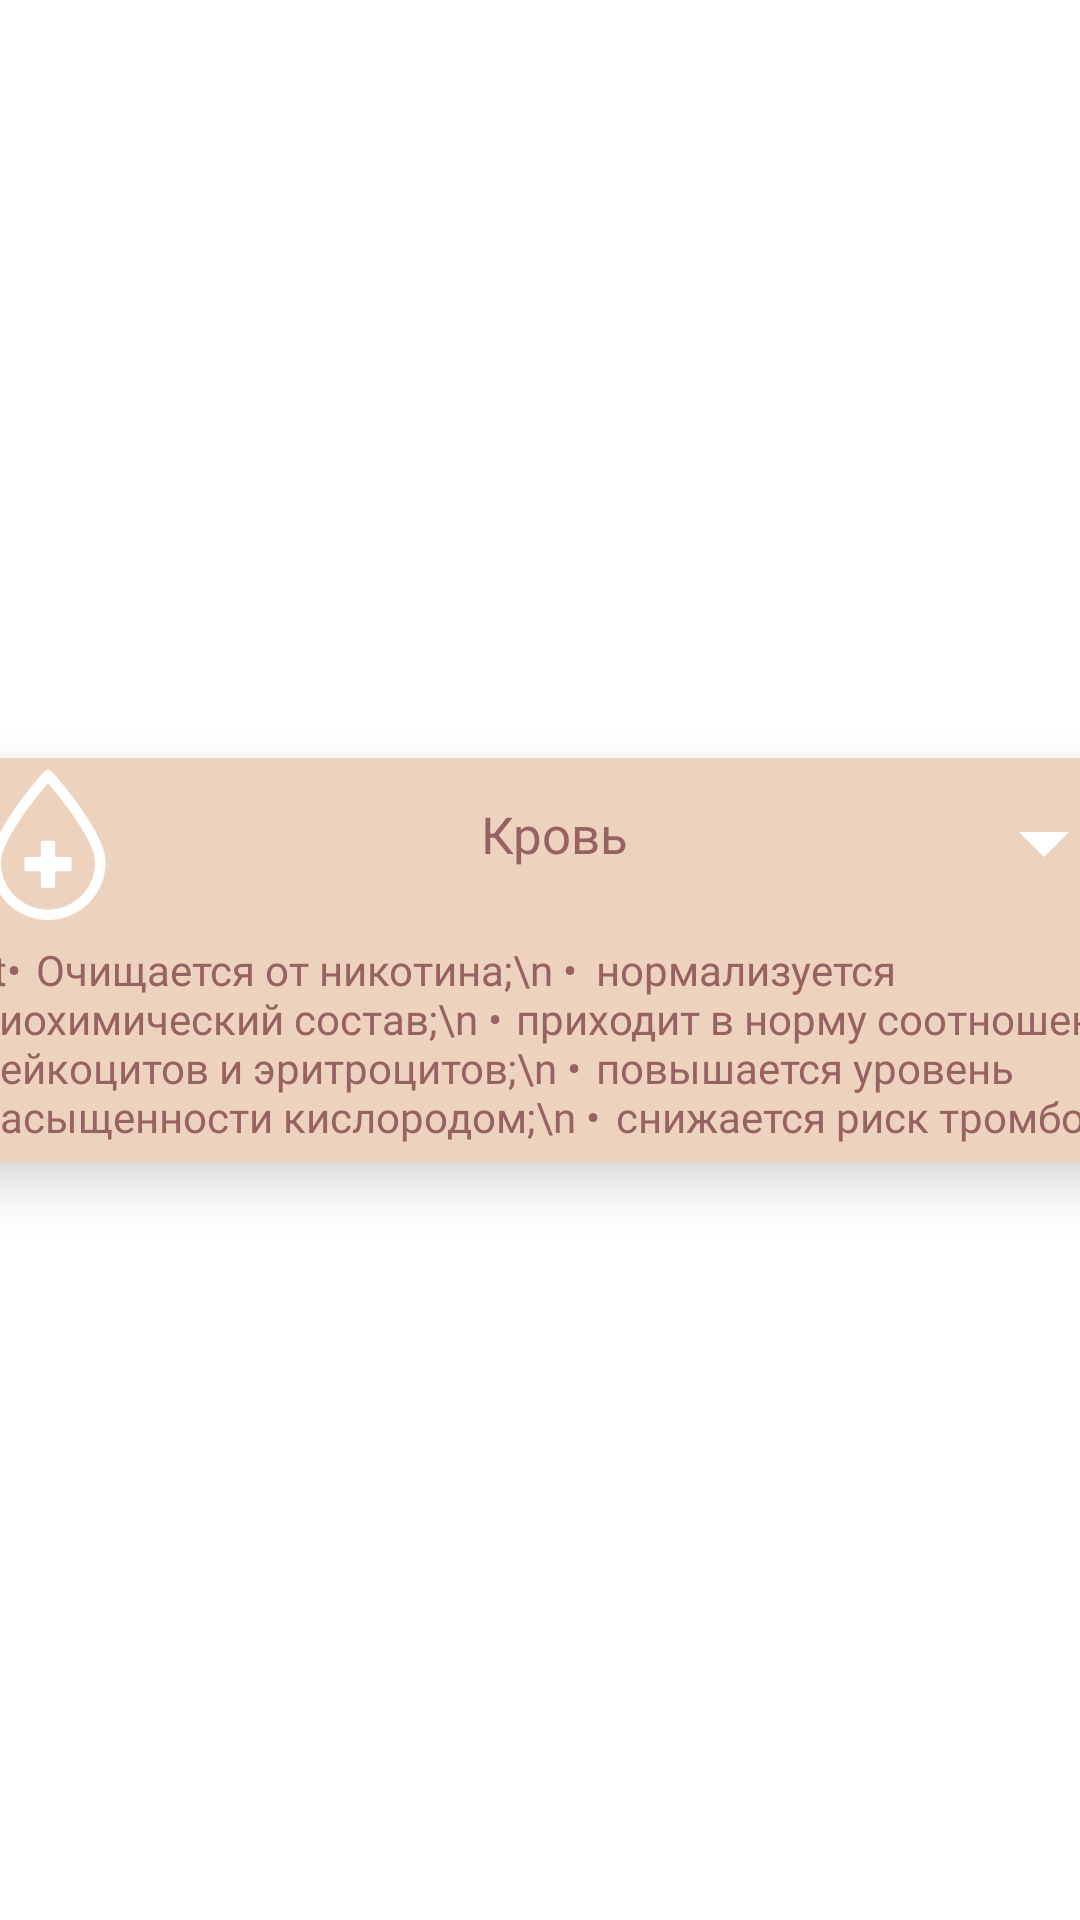

The Android layout XML behind this screen, and the referenced resources:
<!-- AndroidManifest.xml: application theme Theme.QuitNicotineDiplomaProgram -->
<!-- res/layout/health_cardview.xml -->
<?xml version="1.0" encoding="utf-8"?>
<androidx.constraintlayout.widget.ConstraintLayout xmlns:android="http://schemas.android.com/apk/res/android"
    xmlns:app="http://schemas.android.com/apk/res-auto"
    xmlns:tools="http://schemas.android.com/tools"
    android:layout_width="match_parent"
    android:layout_height="wrap_content">

    <androidx.cardview.widget.CardView
        android:layout_width="391dp"
        android:layout_height="wrap_content"
        android:layout_margin="5dp"
        app:cardBackgroundColor="#EDD2BD"
        app:cardCornerRadius="15dp"
        app:cardElevation="10dp"
        app:layout_constraintBottom_toBottomOf="parent"
        app:layout_constraintEnd_toEndOf="parent"
        app:layout_constraintStart_toStartOf="parent"
        app:layout_constraintTop_toTopOf="parent" >

        <androidx.constraintlayout.widget.ConstraintLayout
            android:layout_width="match_parent"
            android:layout_height="match_parent">

            <ImageView
                android:id="@+id/organ_Image"
                android:layout_width="50dp"
                android:layout_height="50dp"
                android:layout_marginStart="6dp"
                android:layout_marginTop="4dp"

                app:layout_constraintStart_toStartOf="parent"
                app:layout_constraintTop_toTopOf="parent"
                app:srcCompat="@drawable/blood_donation_2_svgrepo_com" />

            <TextView
                android:id="@+id/organName"
                android:layout_width="wrap_content"
                android:layout_height="wrap_content"
                android:layout_marginStart="40dp"
                android:layout_marginTop="14dp"
                android:layout_marginEnd="40dp"
                android:fontFamily="@font/jetbrains_mono_extrabold"
                android:text="Кровь"
                android:textAlignment="center"
                android:textColor="#976262"
                android:textSize="17sp"
                app:layout_constraintEnd_toStartOf="@+id/imageView_expendableIcon2"
                app:layout_constraintStart_toEndOf="@+id/organ_Image"
                app:layout_constraintTop_toTopOf="parent" />

            <ImageView
                android:id="@+id/imageView_expendableIcon2"
                android:layout_width="40dp"
                android:layout_height="40dp"
                android:layout_marginTop="8dp"
                android:layout_marginEnd="8dp"
                app:layout_constraintEnd_toEndOf="parent"
                app:layout_constraintTop_toTopOf="parent"
                app:srcCompat="@drawable/ic_baseline_arrow_drop_down_24" />

            <androidx.constraintlayout.widget.ConstraintLayout
                android:id="@+id/expandableLayout"
                android:layout_width="0dp"
                android:layout_height="wrap_content"
                android:layout_marginTop="5dp"
                app:layout_constraintBottom_toBottomOf="parent"
                app:layout_constraintEnd_toEndOf="parent"
                app:layout_constraintStart_toStartOf="parent"
                app:layout_constraintTop_toBottomOf="@+id/organ_Image">

                <TextView
                    android:id="@+id/organDetailedText"
                    android:layout_width="wrap_content"
                    android:layout_height="wrap_content"
                    android:layout_marginStart="7dp"
                    android:layout_marginTop="2dp"
                    android:layout_marginBottom="6dp"
                    android:fontFamily="@font/jetbrains_mono"
                    android:text="\t•	Очищается от никотина;\n •	нормализуется биохимический состав;\n •	приходит в норму соотношение лейкоцитов и эритроцитов;\n •	повышается уровень насыщенности кислородом;\n •	снижается риск тромбоза"
                    android:textAlignment="textStart"
                    android:textColor="#976262"
                    app:layout_constraintBottom_toBottomOf="parent"
                    app:layout_constraintStart_toStartOf="parent"
                    app:layout_constraintTop_toTopOf="parent" />
            </androidx.constraintlayout.widget.ConstraintLayout>
        </androidx.constraintlayout.widget.ConstraintLayout>
    </androidx.cardview.widget.CardView>
</androidx.constraintlayout.widget.ConstraintLayout>
<!-- resources referenced by this layout -->
<resources>
  <!-- drawable blood_donation_2_svgrepo_com (drawable) -->
  <vector xmlns:android="http://schemas.android.com/apk/res/android"
      android:tint="@color/white"
      android:width="800dp"
      android:height="800dp"
      android:viewportWidth="512"
      android:viewportHeight="512">
    <path
        android:pathData="M443.96,268.89c-9.22,-28.14 -24.69,-58.1 -42.66,-87.77c-26.97,-44.43 -59.69,-88.03 -85.86,-120.72c-13.06,-16.33 -24.49,-29.92 -32.74,-39.46c-4.13,-4.78 -7.44,-8.54 -9.82,-11.17c-1.18,-1.32 -2.13,-2.36 -2.89,-3.16c-0.39,-0.43 -0.71,-0.76 -1.12,-1.18c-0.22,-0.21 -0.44,-0.44 -0.95,-0.87c-0.28,-0.25 -0.57,-0.54 -1.38,-1.12c-0.42,-0.31 -0.93,-0.69 -2.05,-1.31c-0.59,-0.3 -1.32,-0.67 -2.53,-1.1C260.75,0.62 259.07,0.05 256,0c-2.35,0.01 -3.87,0.4 -5.01,0.71c-2.23,0.69 -3.15,1.27 -3.92,1.67c-1.41,0.82 -1.84,1.22 -2.26,1.55c-0.75,0.59 -1,0.82 -1.24,1.08c-0.44,0.43 -0.69,0.67 -0.98,0.96c-0.52,0.54 -1.07,1.13 -1.79,1.91c-2.67,2.92 -7.36,8.19 -13.64,15.52c-21.96,25.61 -63.13,75.84 -99.23,130.53c-18.04,27.36 -34.83,55.82 -47.35,83.24c-6.25,13.7 -11.44,27.17 -15.13,40.25c-3.67,13.06 -5.9,25.78 -5.91,38.11c-0.01,54.19 22.02,103.43 57.55,138.93C152.57,490 201.8,512.02 256,512c54.2,0.02 103.43,-22 138.92,-57.54c35.53,-35.5 57.55,-84.73 57.55,-138.93C452.45,300.52 449.19,284.97 443.96,268.89zM369.67,429.2c-29.16,29.11 -69.22,47.07 -113.67,47.1c-44.45,-0.03 -84.51,-17.99 -113.67,-47.1c-29.12,-29.15 -47.07,-69.22 -47.09,-113.67c-0.02,-9.63 2.28,-21.9 6.75,-35.57c7.8,-23.96 22.09,-52.12 39.23,-80.31c25.7,-42.37 57.67,-85.04 83.2,-116.93c12.6,-15.73 23.63,-28.84 31.57,-38.06c0.41,0.45 0.8,0.93 1.21,1.42c21.06,24.49 61.69,74.02 96.61,126.89c17.48,26.41 33.5,53.68 44.94,78.71c5.74,12.52 10.31,24.44 13.37,35.3c3.08,10.84 4.62,20.58 4.6,28.54C416.73,359.98 398.77,400.05 369.67,429.2z"
        android:fillColor="#000000"/>
    <path
        android:pathData="M280.35,241.11l-48.71,0l0,56.02l-56.01,0l0,48.71l56.01,0l0,56.02l48.71,0l0,-56.02l56.02,0l0,-48.71l-56.02,0z"
        android:fillColor="#000000"/>
  </vector>
  <!-- drawable ic_baseline_arrow_drop_down_24 (drawable) -->
  <vector android:height="24dp" android:tint="@color/white"
      android:viewportHeight="24" android:viewportWidth="24"
      android:width="24dp" xmlns:android="http://schemas.android.com/apk/res/android">
      <path android:fillColor="@android:color/white" android:pathData="M7,10l5,5 5,-5z"/>
  </vector>
  <style name="Theme.QuitNicotineDiplomaProgram" parent="Theme.MaterialComponents.DayNight.NoActionBar">
          
          <item name="colorPrimary">@color/purple_500</item>
          <item name="colorPrimaryVariant">@color/purple_700</item>
          <item name="colorOnPrimary">@color/white</item>
  
          
          <item name="colorSecondary">@color/teal_200</item>
          <item name="colorSecondaryVariant">@color/teal_700</item>
          <item name="colorOnSecondary">@color/black</item>
          
          
          <item name="android:windowBackground">@color/white</item>
          <item name="android:statusBarColor" tools:targetApi="l">?attr/colorOnSecondary</item>
      </style>
  <color name="white">#FFFFFFFF</color>
  <color name="purple_500">#FF6200EE</color>
  <color name="purple_700">#FF3700B3</color>
  <color name="teal_200">#FF03DAC5</color>
  <color name="teal_700">#FF018786</color>
  <color name="black">#FF000000</color>
</resources>
